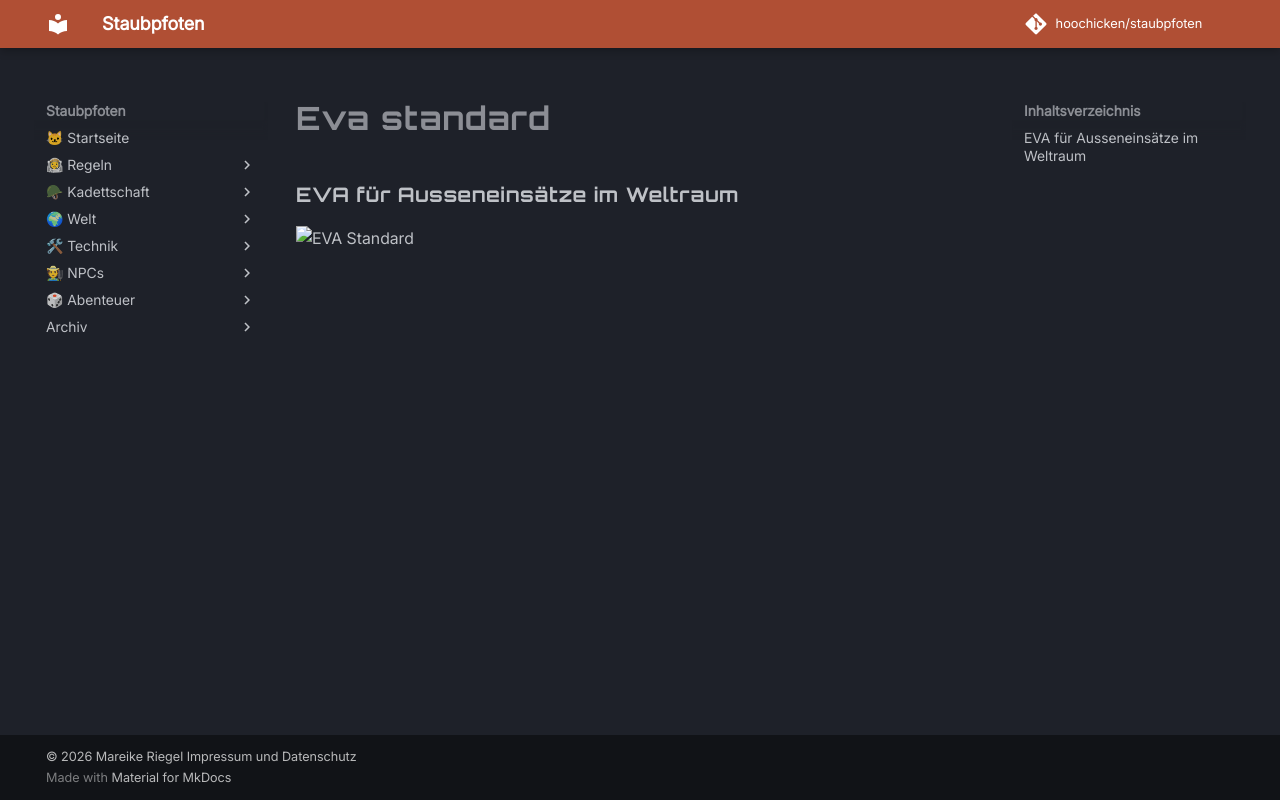

repository: hoochicken/staubpfoten · page: kadettschaft/ausruestung/anzuege/eva-standard/index.html · generator: mkdocs

### EVA für Ausseneinsätze im Weltraum

![EVA Standard](_images/eva-standard.png)
